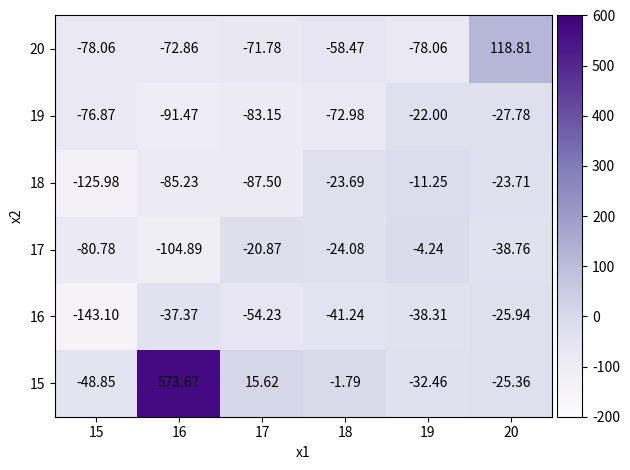

The matplotlib source for this figure:
import numpy as np
import matplotlib.pyplot as plt
from mpl_toolkits.axes_grid1 import make_axes_locatable
# Builtin colourmap "seismic" has the blue-white-red
#   scale you want
distance_1 = np.arange(15, 21, 1)
distance_2 = np.arange(15, 21, 1)

# baseline
"NA baseline"
loss_na_baseline = np.array([[213.3935674,	139.392717,	136.4028851	,133.8412248,	134.2133147,	125.2879378
],
[212.5427304,	287.0399658,	184.8968489,	124.4058392	,129.56882	,125.9678608
],
[210.1520001	,213.5261941	,1304.930517	,575.9437422	,138.5534508	,113.4930439
],
[207.756745	,200.0243617	,506.8713012	,2109.382456	,1061.791145,	305.9955716
],
[206.4111656	,197.422987	,190.1668942	,1112.118873	,2369.903756,	1456.019277
],
[204.0000537,	193.7449727	,187.5860379	,337.2948078	,1514.824419	,3269.066855
]
])
"A baseline"
loss_a_baseline = np.array([[98.35364823,	183.0049886,	174.7345636	,173.031848	,165.6730599	,164.0646887

],
[106.8185233,	84.29827742	,170.2942236	,169.3837767	,161.1665162,	159.0642345

],
[106.7807811,	103.4679364,	80.36192711,	163.5988647,	163.3450927,	154.7843791

],
[104.8406822	,103.893763,	76.50379196,	87.7856241	,149.9784524	,149.5708906

],
[96.60609796,	97.26275146,	90.44281143,	71.95217892	,97.31709186	,143.087177

],
[86.46118536	,90.89029407,	94.61092524	,77.16323341,	80.28144932,	106.2647898

]
])
"E NA b NA"
loss_e_na_b_na = np.array([[1238.300144	,147.3027198,	67.63393772	,47.0739062	,35.66386026,	36.45132482
],
[162.2283241,	1885.68423,	120.2523982,	84.94002777	,55.13721746,	40.91476013
],
[111.3034254,	624.6229986,	1241.958015	,427.4475935,	104.9775317,	69.81056768
],
[59.87561086	,159.1937826,	713.8656893,	2901.58919,	1044.703285,	300.152128
],
[49.6521846	,129.4388065,	154.1135832,	1117.115077,	3121.811015,	1439.334768
],
[31.95539277	,64.63238784	,231.0763796,	301.7777695,	1515.858127,	3123.563768
]
])
"E A b A"
loss_e_a_b_a = np.array([[88.70000002,	73.55000001,	64.95000001	,22.3000912,	19.90155882	,94.75000011
],
[37.35012177	,55.55052691,	79.50000055,	74.70000028,	78.15000016	,93.40000075
],
[34.10000176,	51.15000096	,68.25063438,	69.45265544,	76.95000012	,81.05000016
],
[48.20000001,	53.30000011	,60.40002649,	53.57034356,	63.65432097,	86.20000078
],
[67.72661584,	52.75	,59.10000007,	50.30108799,	57.64410029,	64.38421121
],
[20.64394477,	56.95,	51.45000001,	52.65000223,	45.57699348,	90.70262524
]
])
"NE NA b NA"
loss_ne_na_b_na = np.array([[6321.192999,	155.0537401	,67.63393772	,47.0739062	,35.66386026	,36.45132482
],
[162.2283241,	6144.753386,	120.2523982,	84.94002777	,55.13721746,	40.91476013
],
[111.3034254,	624.6229986	,1241.958015,	427.4475935,	104.9775317	,69.81056768
],
[59.87561086,	159.1937826	,713.8656893,	7114.331357,	1044.703285,	300.152128
],
[49.6521846,	129.4388065,	154.1135832,	1117.115077,	7841.224796,	1439.334768
],
[31.95539277	,64.63238784,	231.0763796	,301.7777695	,1515.858127	,3123.563768
]
])
"NE A b A"
loss_ne_a_b_a = np.array([[4645.479556,	73.55000001,	64.95000001,	22.3000912,	19.90155882,	94.75000011
],
[37.35012177	,4696.740326,	79.50000055	,74.70000028,	78.15000016,	93.40000075
],
[34.10000176,	51.15000096,	68.25063438,	69.45265544	,76.95000012,	81.05000016
],
[48.20000001	,53.30000011	,60.40002649	,53.57034356	,63.65432097	,86.20000078
],
[67.72661584	,47.9,	59.10000007,	50.30108799	,57.64410029	,64.38421121
],
[20.64394477,	56.95,	51.45000001,	52.65000223	,45.57699348	,90.70262524
]
])
# inconsistent tests
"E NA b A"
loss_e_na_b_a = np.array([[3169.588494,	337.396588	,139.0614484,	119.2081736,	35.89079772,	44.68291088
],
[3965.242725,	1026.32916,	1811.702397,	133.9997043,	55.13721746,	42.34284023
],
[110.2108011,	3836.234627,	2122.039556	,6552.215864	,104.9775317,	69.81056768
],
[113.6169554,	2107.335326,	3960.040314,	2901.58919,	6548.847585,	1063.348865
],
[96.95404117,	104.2846279,	3016.519187,	4035.935042,	3121.811015	,6928.242285
],
[40.57568831,	97.10273723,	1551.492523,	3070.591581	,5285.951215	,3492.321397
]
])
"NE NA b A"
loss_ne_na_b_a = np.array([[6883.808189,	6726.795133	,152.6061921	,138.300083	,148.3500031,	142.6
],
[5188.868661,	6791.881881,	4121.807153,	133.9997043,	113.7634247	,112.0667945
],
[162.4319967,	6445.982853,	6243.220594,	6591.364042,	104.9775317,	69.81056768
],
[980.9237291,	2428.159772,	6184.511822,	6257.246036	,6548.847585	,1063.348865
],
[91.59039089,	997.2979804,	3557.644347,	5981.003583,	7841.224796,	6928.242285
],
[29.47962902	,158.4479854,	2214.316172,	4332.512071,	6000.781665	,7608.49183
]
])
"E A b NA"
loss_e_a_b_na = np.array([[49.50008599,	39.90639091,93.95	,47.05,	88.80000007,	86
],
[680.4935207	,46.92916725	,65.40046387	,84.15	,69.7	,86.20000001
],
[122.4,	49.23578345,	59.49432645,	76.10017845,	80.20000012,	83.0000001
],
[103.05,	62.65155311,	52.42670274	,64.0913619,	77.00057524,	91.10000086
],
[64.15,	58.95000529,	86.20000001	,60.70517742	,75.31873558	,65.02731235
],
[61.1	,64.95000003	,55.85016128	,53.45651735,	52.50504209	,225.0780682
]
])

"NE A b NA"
loss_ne_a_b_na = np.array([[4385.209455	,4686.744615	,135	,47.05	,63.3	,82.5
],
[3222.083703,	4696.740326	,4380.478394	,88	,69.6	,58.4
],
[81.9,	49.23578345,	4960.611356,	4236.299477	,80.20000012	,88.8
],
[71.40097731,	41.15379803	,3095.475141	,4747.511818,	49.58046841,	91.10000086
],
[66.80000017,	74.15000747,	105.0000001	,2945.475687,	4354.817402	,4743.998449
],
[67.1	,66.90000114	,68.60000002	,53.45651735,	2931.783577	,4510.51703
]
])

# #empathetic vs NANA
# data = np.array([[-6554.969454, -4577.659056, -2841.247188, -21.16523474, -18.53494169, -32.80622906],
#                  [-4577.659056, -4920.021728, -4663.156188, -4383.708785, -3.599132801, -22.96423529],
#                  [-2841.247188, -4663.156188, -4682.640347, -4672.061109, -4349.477082, -671.4276614],
#                  [-21.16523474, -4383.708785, -4672.061109, -3975.047923, -4367.745279, -3812.515711],
#                  [-18.53494169, -3.599132801, -4349.477082, -4367.745279, -2893.679611, -3652.43223],
#                  [-32.80622906, -22.96423529, -671.4276614, -3812.515711, -3652.43223, -2912.410889]])
#
# #empathic vs non_empathetic NANA
# data = np.array([[-398.3647022, -1443.335017, -1919.651191, -3557.315432, -2313.474504, -1246.738569],
#                  [-1443.335017, -1810.105407, -1572.984022, -741.7248892, -3741.731664, -2378.168657],
#                  [-1919.651191, -1572.984022, -1870.581587, -1465.277213, -883.3712268, -3230.163909],
#                  [-3557.315432, -741.7248892, -1465.277213, -2122.116493, -1052.758288, -1220.08339],
#                  [-2313.474504, -3741.731664, -883.3712268, -1052.758288, -3244.981846, -1046.299694],
#                  [-1246.738569, -2378.168657, -3230.163909, -1220.08339, -1046.299719, -2499.85528]])
# #empathetic vs AA
# data = np.array([[-2700.037186, -1582.827419, -876.0255267, -734.3851618, -305.3026451, -10.22388635],
#                  [-1582.827419, 7.789356062, -1253.834879, -763.0978665, -655.6425264, -37.32972838],
#                  [-876.0255267, -1253.834879, 2580.754744, -2909.952597, -303.2693515, -94.44750308],
#                  [-734.3851618, -763.0978665, -2909.952597, 1745.526733, -2632.294679, -574.4040319],
#                  [-305.3026451, -655.6425264, -303.2693515, -2632.294679, 630.4747289, -903.2249341],
#                  [-10.22388635, -37.32972838, -94.44750308, - 574.4040319, -903.2249341, 79.24469394]])
#
# #empathic vs non_empathetic AA
# data = np.array([[-380.8513167, -2194.922321, -1358.099782,	83.02491096, 138.0864797, -1.66514033],
#                  [-2194.922321, -2418.76962, -2686.906621, -1845.391034, -414.4984841, 10.01582187],
#                  [-1358.099782, -2686.906621, -2916.373463, -1157.798183, -2018.621153, -987.276157],
#                  [83.02491096, -1845.391034,	-1157.798182, -1670.169519, -1366.472942, -1861.44195],
#                  [138.0864797, -414.4984841, -2018.621153, -1366.472942, -800.7040784, -1063.454731],
#                  [-1.66514033, 10.01582187, -987.276157, -535.700369, -1063.454731, -255.011174]])

# compare e.inconsistent to baseline
loss1 = np.subtract(-loss_a_baseline, -loss_e_a_b_na)
# loss1 = np.subtract(-loss_na_baseline, -loss_e_na_b_a)

# compare e to ne inconsistent
# loss1 = np.subtract(-loss_ne_a_b_na, -loss_e_a_b_na)
# loss1 = np.subtract(-loss_ne_na_b_a, -loss_e_na_b_a)
print("avg difference: ", np.sum(loss1)/36)

loss1 = np.transpose(loss1)
fig, ax = plt.subplots()
plt.pcolor(distance_1, distance_2, loss1, cmap=plt.cm.Purples, vmin=-200, vmax=600, shading='auto')
divider = make_axes_locatable(ax)


for i in range(loss1.shape[0]):
    for j in range(loss1.shape[1]):
        plt.text(j+15, i+15, '%.2f' % loss1[i, j], horizontalalignment='center', verticalalignment='center')

#fig.tight_layout()
plt.xlabel("x1")
plt.ylabel("x2")
cax = divider.append_axes("right", size="5%", pad=0.05)
#plt.pcolor(data, cmap=plt.cm.Purples, vmin=2500, vmax=10000, shading='auto')
plt.colorbar( fraction=0.046, pad=0.04, cax=cax)
fig.tight_layout()
plt.show()
